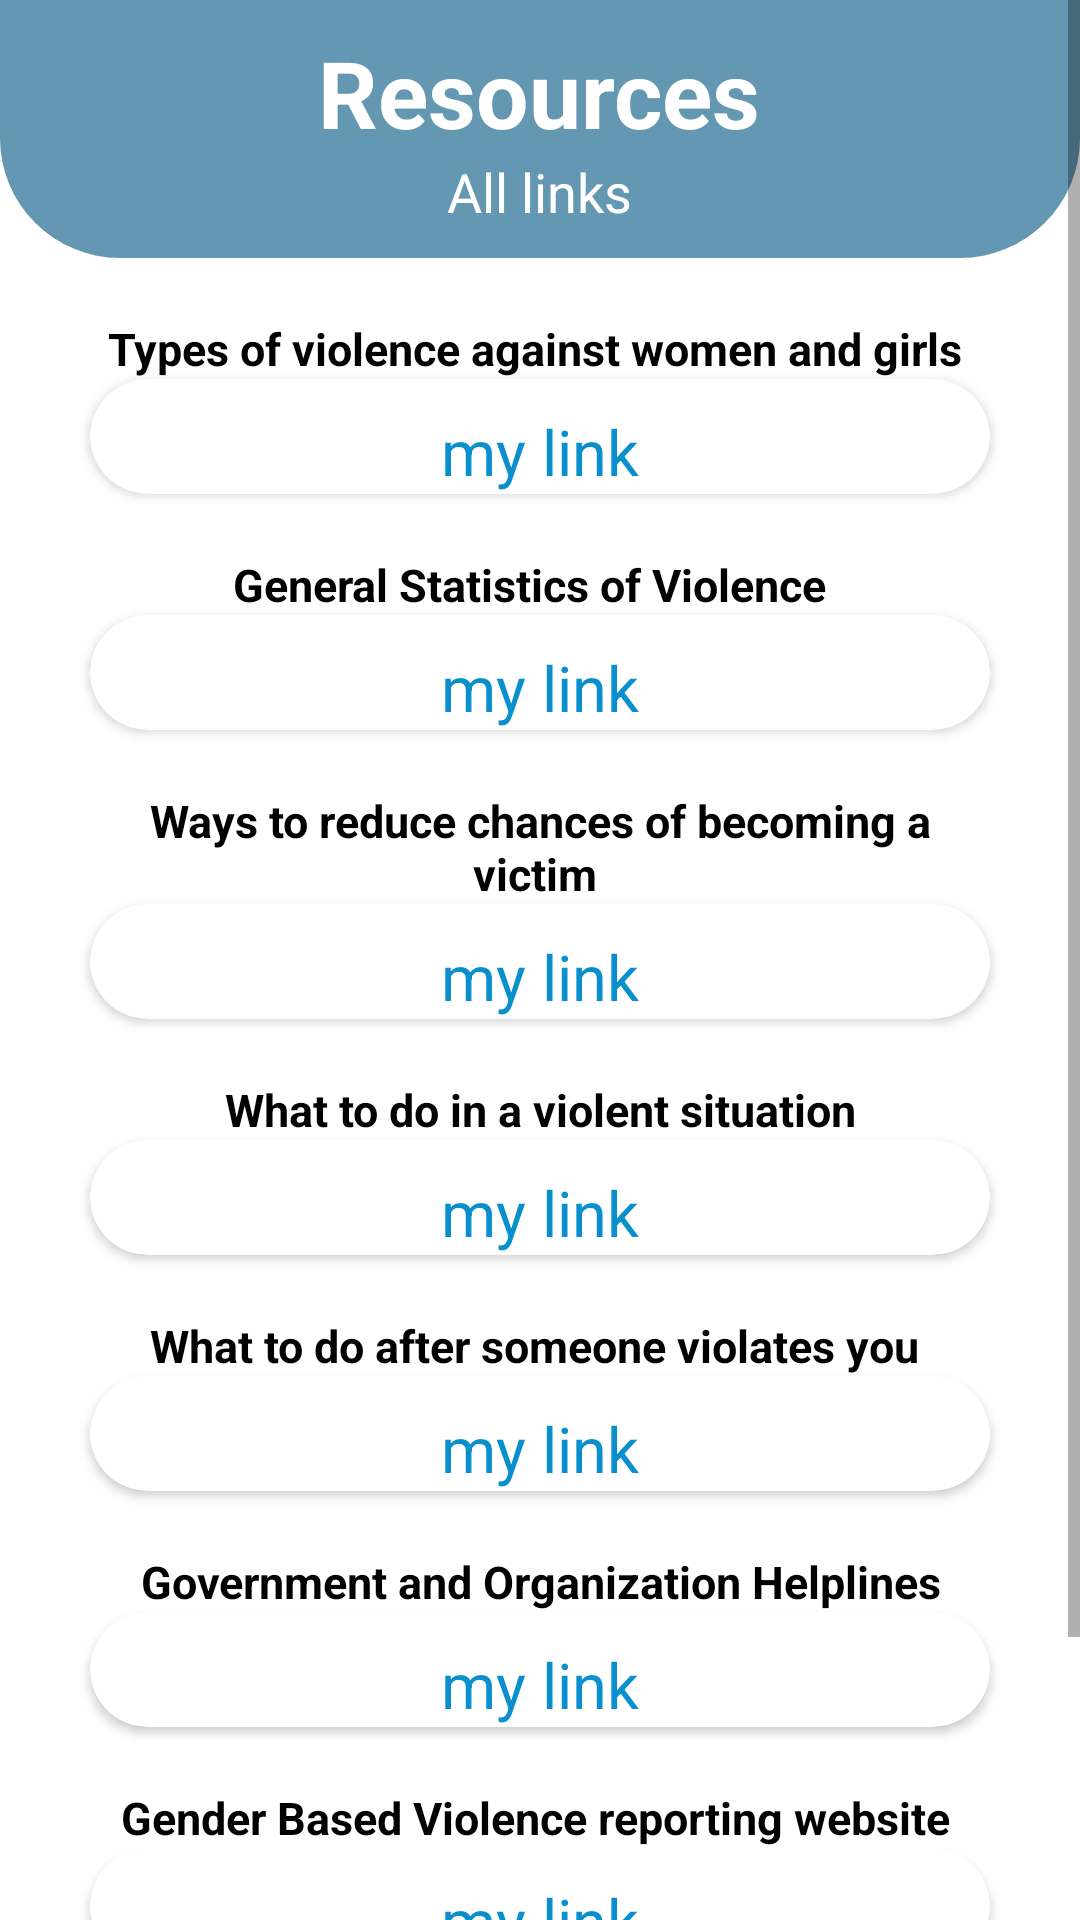

This screen was rendered from an Android layout file. Write that file and the resources it references.
<!-- AndroidManifest.xml: application theme Theme.Safety -->
<!-- res/layout/activity_tips.xml -->
<?xml version="1.0" encoding="utf-8"?>
<ScrollView xmlns:android="http://schemas.android.com/apk/res/android"
    android:layout_width="match_parent"
    android:layout_height="match_parent"
    xmlns:app="http://schemas.android.com/apk/res-auto">

    <LinearLayout
        android:layout_width="match_parent"
        android:layout_height="match_parent"
        android:gravity="center_horizontal"
        android:orientation="vertical">
        <RelativeLayout
            android:layout_width="match_parent"
            android:id="@+id/toolbar"

            android:layout_height="wrap_content"
            android:background="@drawable/rect"
            android:padding="10dp">
            <TextView
                android:layout_width="wrap_content"
                android:layout_height="wrap_content"
                android:text="Resources"
                android:id="@+id/welcome"
                android:layout_centerHorizontal="true"
                android:textColor="@color/white"
                android:textStyle="bold"
                android:textSize="31dp"/>
            <TextView
                android:layout_width="wrap_content"
                android:layout_height="wrap_content"
                android:id="@+id/name"
                android:layout_below="@id/welcome"
                android:text="All links"
                android:layout_centerHorizontal="true"
                android:textColor="@color/white"
                android:textSize="18dp"/>
            <ImageButton
                android:layout_width="wrap_content"
                android:layout_height="wrap_content"
                android:layout_alignParentEnd="true"
                android:src="@drawable/ic_baseline_more_white"
                android:background="@null"

                android:id="@+id/moreBtn"/>

        </RelativeLayout>


        <TextView
            android:layout_width="300dp"
            android:layout_height="wrap_content"
            android:gravity="center_horizontal"
            android:text="Types of violence against women and girls "
            android:textStyle="bold"
            android:textColor="@color/black"
            android:layout_marginTop="20dp"
            android:textSize="15sp"
            android:id="@+id/header1"/>

        <androidx.cardview.widget.CardView
            android:layout_width="wrap_content"
            app:cardCornerRadius="20dp"
            app:cardBackgroundColor="@color/white"

            android:layout_height="match_parent">

        <TextView
            android:layout_width="300dp"
            android:layout_height="wrap_content"
            android:gravity="center_horizontal"
            android:text="my link"
            android:textColor="@color/navyblue"
            android:layout_marginTop="10dp"
            android:textSize="21sp"
            android:id="@+id/mylink1"/>
        </androidx.cardview.widget.CardView>

        <TextView
            android:layout_width="300dp"
            android:layout_height="wrap_content"
            android:gravity="center_horizontal"
            android:text="General Statistics of Violence  "
            android:textStyle="bold"
            android:textColor="@color/black"
            android:layout_marginTop="20dp"
            android:textSize="15sp"
            android:id="@+id/heading2"/>

        <androidx.cardview.widget.CardView
            android:layout_width="wrap_content"
            app:cardCornerRadius="20dp"
            app:cardBackgroundColor="@color/white"

            android:layout_height="match_parent">

        <TextView
            android:layout_width="300dp"
            android:layout_height="wrap_content"
            android:gravity="center_horizontal"
            android:text="my link"
            android:textColor="@color/navyblue"
            android:layout_marginTop="10dp"
            android:textSize="21sp"
            android:id="@+id/mylink2"/>
    </androidx.cardview.widget.CardView>

        <TextView
            android:layout_width="300dp"
            android:layout_height="wrap_content"
            android:gravity="center_horizontal"
            android:text="Ways to reduce chances of becoming a victim "
            android:textStyle="bold"
            android:textColor="@color/black"
            android:layout_marginTop="20dp"
            android:textSize="15sp"
            android:id="@+id/heading3"/>

        <androidx.cardview.widget.CardView
            android:layout_width="wrap_content"
            app:cardCornerRadius="20dp"
            app:cardBackgroundColor="@color/white"

            android:layout_height="match_parent">

        <TextView
            android:layout_width="300dp"
            android:layout_height="wrap_content"
            android:gravity="center_horizontal"
            android:text="my link"
            android:textColor="@color/navyblue"
            android:layout_marginTop="10dp"
            android:textSize="21sp"
            android:id="@+id/mylink3"/>
</androidx.cardview.widget.CardView>

        <TextView
            android:layout_width="300dp"
            android:layout_height="wrap_content"
            android:gravity="center_horizontal"
            android:text="What to do in a violent situation"
            android:textStyle="bold"
            android:textColor="@color/black"
            android:layout_marginTop="20dp"
            android:textSize="15sp"
            android:id="@+id/heading4"/>

        <androidx.cardview.widget.CardView
            android:layout_width="wrap_content"
            app:cardCornerRadius="20dp"
            app:cardBackgroundColor="@color/white"

            android:layout_height="match_parent">

        <TextView
            android:layout_width="300dp"
            android:layout_height="wrap_content"
            android:gravity="center_horizontal"
            android:text="my link"
            android:textColor="@color/navyblue"
            android:layout_marginTop="10dp"
            android:textSize="21sp"
            android:id="@+id/mylink4"/>
    </androidx.cardview.widget.CardView>

        <TextView
            android:layout_width="300dp"
            android:layout_height="wrap_content"
            android:gravity="center_horizontal"
            android:text="What to do after someone violates you "
            android:textStyle="bold"
            android:textColor="@color/black"
            android:layout_marginTop="20dp"
            android:textSize="15sp"
            android:id="@+id/heading5"/>

        <androidx.cardview.widget.CardView
            android:layout_width="wrap_content"
            app:cardCornerRadius="20dp"
            app:cardBackgroundColor="@color/white"

            android:layout_height="match_parent">

        <TextView
            android:layout_width="300dp"
            android:layout_height="wrap_content"
            android:gravity="center_horizontal"
            android:text="my link"
            android:textColor="@color/navyblue"
            android:layout_marginTop="10dp"
            android:textSize="21sp"
            android:id="@+id/mylink5"/>
    </androidx.cardview.widget.CardView>

        <TextView
            android:layout_width="300dp"
            android:layout_height="wrap_content"
            android:gravity="center_horizontal"
            android:text="Government and Organization Helplines"
            android:textStyle="bold"
            android:textColor="@color/black"
            android:layout_marginTop="20dp"
            android:textSize="15sp"
            android:id="@+id/heading6"/>

        <androidx.cardview.widget.CardView
            android:layout_width="wrap_content"
            app:cardCornerRadius="20dp"
            app:cardBackgroundColor="@color/white"

            android:layout_height="match_parent">

        <TextView
            android:layout_width="300dp"
            android:layout_height="wrap_content"
            android:gravity="center_horizontal"
            android:text="my link"
            android:textColor="@color/navyblue"
            android:layout_marginTop="10dp"
            android:textSize="21sp"
            android:id="@+id/mylink6"/>
    </androidx.cardview.widget.CardView>
        <TextView
            android:layout_width="300dp"
            android:layout_height="wrap_content"
            android:gravity="center_horizontal"
            android:text="Gender Based Violence reporting website "
            android:textStyle="bold"
            android:textColor="@color/black"
            android:layout_marginTop="20dp"
            android:textSize="15sp"
            android:id="@+id/heading7"/>

        <androidx.cardview.widget.CardView
            android:layout_width="wrap_content"
            app:cardCornerRadius="20dp"
            app:cardBackgroundColor="@color/white"

            android:layout_height="match_parent">

        <TextView
            android:layout_width="300dp"
            android:layout_height="wrap_content"
            android:gravity="center_horizontal"
            android:text="my link"
            android:textColor="@color/navyblue"
            android:layout_marginTop="10dp"
            android:textSize="21sp"
            android:id="@+id/mylink7"/>
    </androidx.cardview.widget.CardView>

        <TextView
            android:layout_width="300dp"
            android:layout_height="wrap_content"
            android:gravity="center_horizontal"
            android:text="Self help group for peopple who have undergone Gender Based Violence "
            android:textStyle="bold"
            android:textColor="@color/black"
            android:layout_marginTop="20dp"
            android:textSize="15sp"
            android:id="@+id/heading8"/>

        <androidx.cardview.widget.CardView
            android:layout_width="wrap_content"
            app:cardCornerRadius="20dp"
            app:cardBackgroundColor="@color/white"
            android:layout_height="match_parent">

        <TextView
            android:layout_width="300dp"
            android:layout_height="wrap_content"
            android:gravity="center_horizontal"
            android:text="my link"
            android:textColor="@color/navyblue"
            android:layout_marginTop="10dp"
            android:textSize="21sp"
            android:id="@+id/mylink8"/>
    </androidx.cardview.widget.CardView>

    </LinearLayout>


</ScrollView>
<!-- resources referenced by this layout -->
<resources>
  <color name="black">#FF000000</color>
  <color name="navyblue">#088FCC</color>
  <color name="white">#FFFFFFFF</color>
  <!-- drawable rect (drawable) -->
  <?xml version="1.0" encoding="utf-8"?>
  <shape xmlns:android="http://schemas.android.com/apk/res/android"
      android:shape="rectangle">
      <solid android:color="@color/blue"/>
  
      <corners android:bottomLeftRadius="40dp"
          android:bottomRightRadius="40dp"/>
  
  </shape>
  <style name="Theme.Safety" parent="Theme.MaterialComponents.DayNight.NoActionBar">
          
          <item name="colorPrimary">@color/light_blue</item>
          <item name="colorPrimaryVariant">#DD0750</item>
          <item name="colorOnPrimary">@color/blue</item>
          
          <item name="colorSecondary">@color/teal_200</item>
          <item name="colorSecondaryVariant">@color/teal_700</item>
          <item name="colorOnSecondary">@color/black</item>
          
          <item name="android:statusBarColor" tools:targetApi="l">?attr/colorOnPrimary</item>
          
      </style>
  <color name="blue"> #6497b1</color>
  <color name="light_blue">#b3cde0</color>
  <color name="teal_200">#FF03DAC5</color>
  <color name="teal_700">#FF018786</color>
</resources>
